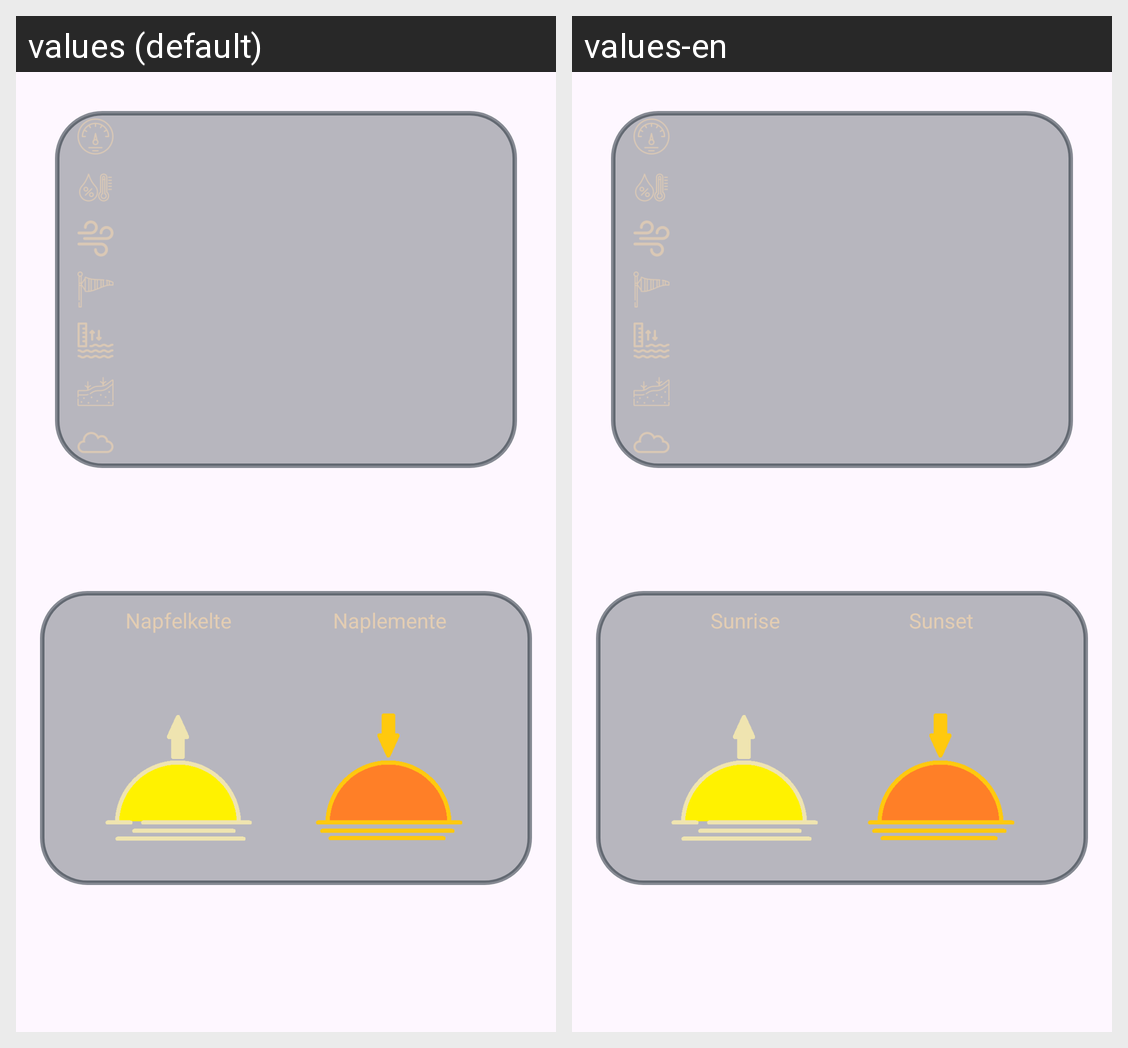

Here is an Android app screen in its default locale and in the app's own translations. Write out the translated-string differences for the strings that appear on this screen.
Android screen res/layout/fragment_details_more.xml rendered under 2 locales, left to right: values (default), values-en. Device: Nexus 5 (rendered at 1080×1920; each locale shown at half size, 540×960, under a caption strip naming it); theme Theme.HW1.
Strings drawn on this screen, with the default value and each locale's value (text and hints the layout hard-codes, and strings that could not be matched under every locale, appear in the picture but are not listed):

sunrise
  values: Napfelkelte
  values-en: Sunrise

sunset
  values: Naplemente
  values-en: Sunset
